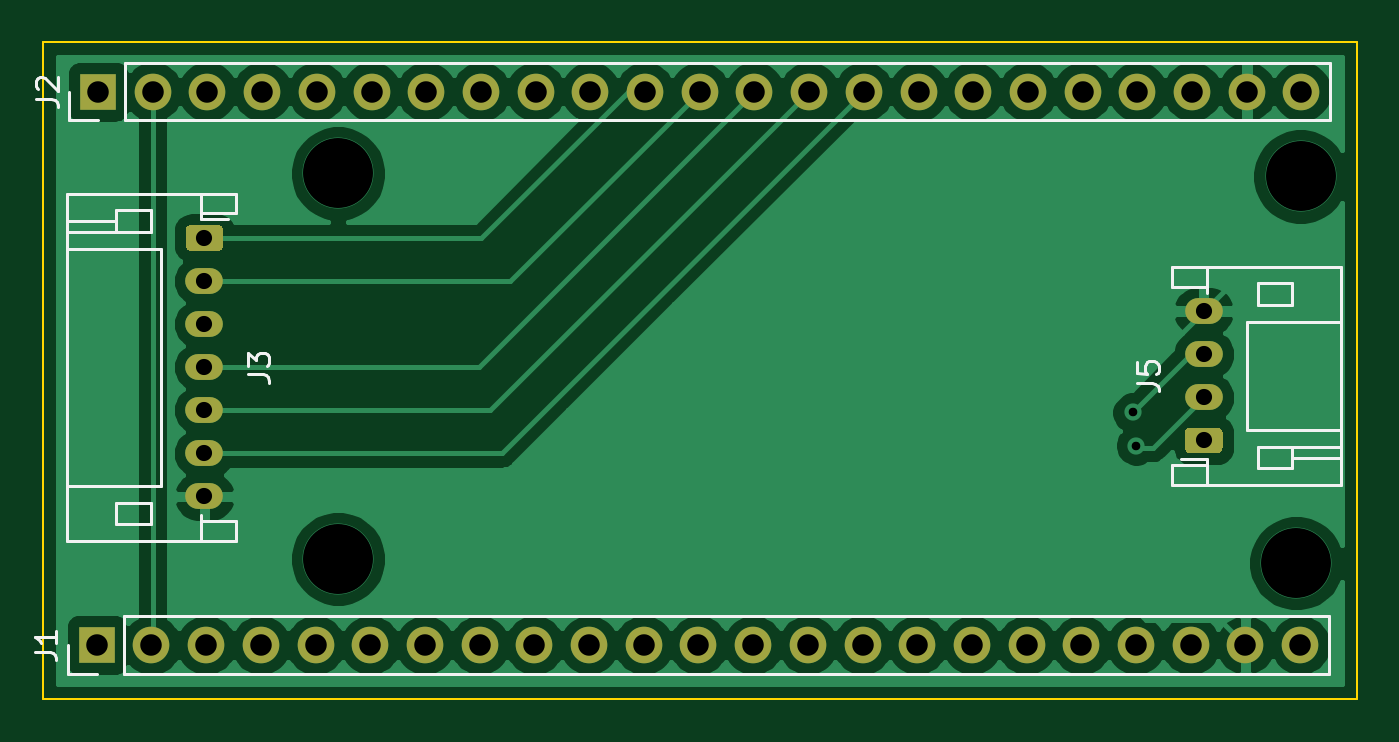
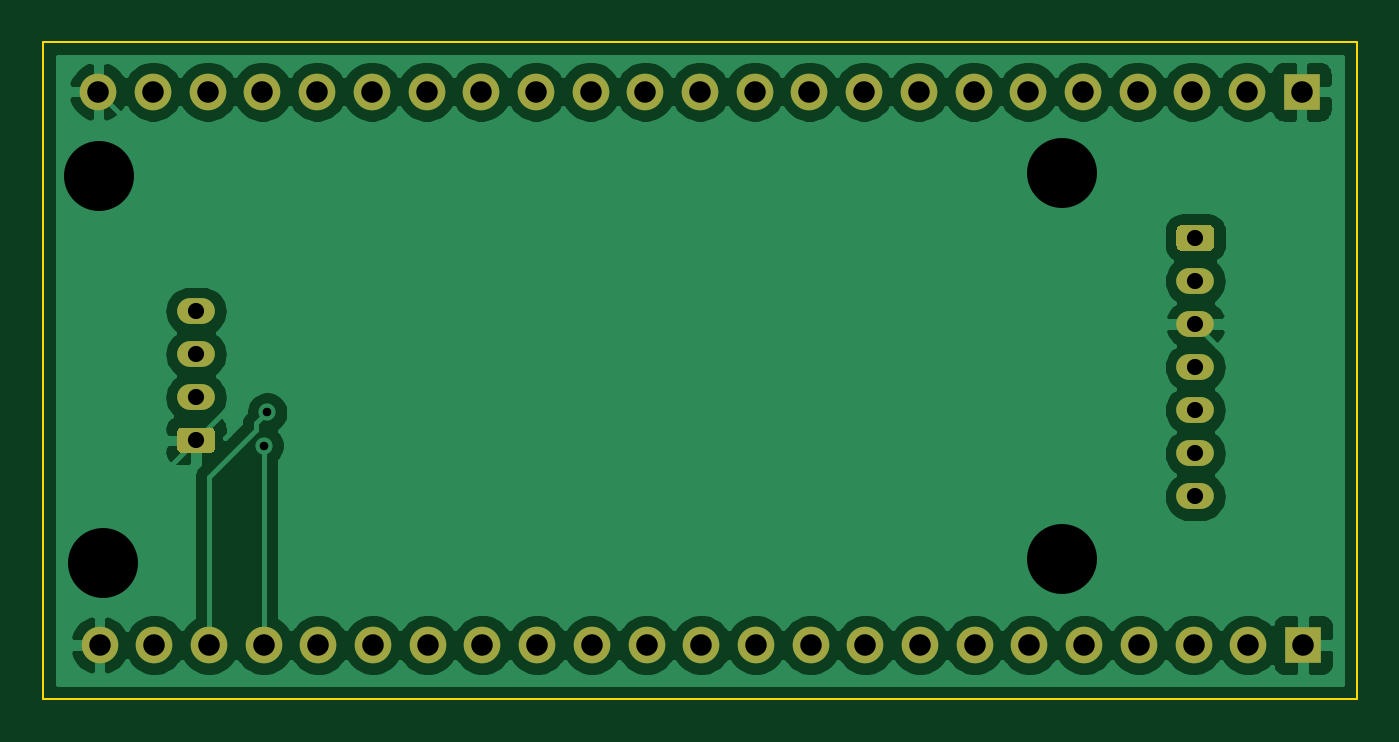
Circuit board: 11 layer files. Board 61.0 x 30.5 mm.
- bottom_copper: ultrasonic-Bottom_Cu.gbr (80361 bytes)
- bottom_mask: ultrasonic-Bottom_Mask.gbr (2728 bytes)
- paste: ultrasonic-Bottom_Paste.gbr (475 bytes)
- bottom_silk: ultrasonic-Bottom_Silk.gbr (476 bytes)
- outline: ultrasonic-EdgeCuts.gbr (705 bytes)
- drill: ultrasonic-NPTH.drl (306 bytes)
- drill: ultrasonic-PTH.drl (1224 bytes)
- top_copper: ultrasonic-Top_Cu.gbr (78632 bytes)
- top_mask: ultrasonic-Top_Mask.gbr (2728 bytes)
- paste: ultrasonic-Top_Paste.gbr (475 bytes)
- top_silk: ultrasonic-Top_Silk.gbr (5598 bytes)

=== bottom_copper: ultrasonic-Bottom_Cu.gbr (80361 bytes, source omitted) ===
=== bottom_mask: ultrasonic-Bottom_Mask.gbr ===
%TF.GenerationSoftware,KiCad,Pcbnew,(5.1.10-1-10_14)*%
%TF.CreationDate,2021-06-07T15:14:56+08:00*%
%TF.ProjectId,ultrasonic,756c7472-6173-46f6-9e69-632e6b696361,rev?*%
%TF.SameCoordinates,Original*%
%TF.FileFunction,Soldermask,Bot*%
%TF.FilePolarity,Negative*%
%FSLAX46Y46*%
G04 Gerber Fmt 4.6, Leading zero omitted, Abs format (unit mm)*
G04 Created by KiCad (PCBNEW (5.1.10-1-10_14)) date 2021-06-07 15:14:56*
%MOMM*%
%LPD*%
G01*
G04 APERTURE LIST*
%ADD10O,1.750000X1.200000*%
%ADD11O,1.700000X1.700000*%
%ADD12R,1.700000X1.700000*%
G04 APERTURE END LIST*
D10*
%TO.C,J3*%
X57500000Y-120600000D03*
X57500000Y-118600000D03*
X57500000Y-116600000D03*
X57500000Y-114600000D03*
X57500000Y-112600000D03*
X57500000Y-110600000D03*
G36*
G01*
X56874999Y-108000000D02*
X58125001Y-108000000D01*
G75*
G02*
X58375000Y-108249999I0J-249999D01*
G01*
X58375000Y-108950001D01*
G75*
G02*
X58125001Y-109200000I-249999J0D01*
G01*
X56874999Y-109200000D01*
G75*
G02*
X56625000Y-108950001I0J249999D01*
G01*
X56625000Y-108249999D01*
G75*
G02*
X56874999Y-108000000I249999J0D01*
G01*
G37*
%TD*%
%TO.C,J5*%
X103900000Y-112000000D03*
X103900000Y-114000000D03*
X103900000Y-116000000D03*
G36*
G01*
X104525001Y-118600000D02*
X103274999Y-118600000D01*
G75*
G02*
X103025000Y-118350001I0J249999D01*
G01*
X103025000Y-117649999D01*
G75*
G02*
X103274999Y-117400000I249999J0D01*
G01*
X104525001Y-117400000D01*
G75*
G02*
X104775000Y-117649999I0J-249999D01*
G01*
X104775000Y-118350001D01*
G75*
G02*
X104525001Y-118600000I-249999J0D01*
G01*
G37*
%TD*%
D11*
%TO.C,J2*%
X108440000Y-101800000D03*
X105900000Y-101800000D03*
X103360000Y-101800000D03*
X100820000Y-101800000D03*
X98280000Y-101800000D03*
X95740000Y-101800000D03*
X93200000Y-101800000D03*
X90660000Y-101800000D03*
X88120000Y-101800000D03*
X85580000Y-101800000D03*
X83040000Y-101800000D03*
X80500000Y-101800000D03*
X77960000Y-101800000D03*
X75420000Y-101800000D03*
X72880000Y-101800000D03*
X70340000Y-101800000D03*
X67800000Y-101800000D03*
X65260000Y-101800000D03*
X62720000Y-101800000D03*
X60180000Y-101800000D03*
X57640000Y-101800000D03*
X55100000Y-101800000D03*
D12*
X52560000Y-101800000D03*
%TD*%
D11*
%TO.C,J1*%
X108380000Y-127500000D03*
X105840000Y-127500000D03*
X103300000Y-127500000D03*
X100760000Y-127500000D03*
X98220000Y-127500000D03*
X95680000Y-127500000D03*
X93140000Y-127500000D03*
X90600000Y-127500000D03*
X88060000Y-127500000D03*
X85520000Y-127500000D03*
X82980000Y-127500000D03*
X80440000Y-127500000D03*
X77900000Y-127500000D03*
X75360000Y-127500000D03*
X72820000Y-127500000D03*
X70280000Y-127500000D03*
X67740000Y-127500000D03*
X65200000Y-127500000D03*
X62660000Y-127500000D03*
X60120000Y-127500000D03*
X57580000Y-127500000D03*
X55040000Y-127500000D03*
D12*
X52500000Y-127500000D03*
%TD*%
M02*

=== paste: ultrasonic-Bottom_Paste.gbr ===
%TF.GenerationSoftware,KiCad,Pcbnew,(5.1.10-1-10_14)*%
%TF.CreationDate,2021-06-07T15:14:56+08:00*%
%TF.ProjectId,ultrasonic,756c7472-6173-46f6-9e69-632e6b696361,rev?*%
%TF.SameCoordinates,Original*%
%TF.FileFunction,Paste,Bot*%
%TF.FilePolarity,Positive*%
%FSLAX46Y46*%
G04 Gerber Fmt 4.6, Leading zero omitted, Abs format (unit mm)*
G04 Created by KiCad (PCBNEW (5.1.10-1-10_14)) date 2021-06-07 15:14:56*
%MOMM*%
%LPD*%
G01*
G04 APERTURE LIST*
G04 APERTURE END LIST*
M02*

=== bottom_silk: ultrasonic-Bottom_Silk.gbr ===
%TF.GenerationSoftware,KiCad,Pcbnew,(5.1.10-1-10_14)*%
%TF.CreationDate,2021-06-07T15:14:56+08:00*%
%TF.ProjectId,ultrasonic,756c7472-6173-46f6-9e69-632e6b696361,rev?*%
%TF.SameCoordinates,Original*%
%TF.FileFunction,Legend,Bot*%
%TF.FilePolarity,Positive*%
%FSLAX46Y46*%
G04 Gerber Fmt 4.6, Leading zero omitted, Abs format (unit mm)*
G04 Created by KiCad (PCBNEW (5.1.10-1-10_14)) date 2021-06-07 15:14:56*
%MOMM*%
%LPD*%
G01*
G04 APERTURE LIST*
G04 APERTURE END LIST*
M02*

=== outline: ultrasonic-EdgeCuts.gbr ===
%TF.GenerationSoftware,KiCad,Pcbnew,(5.1.10-1-10_14)*%
%TF.CreationDate,2021-06-07T15:14:56+08:00*%
%TF.ProjectId,ultrasonic,756c7472-6173-46f6-9e69-632e6b696361,rev?*%
%TF.SameCoordinates,Original*%
%TF.FileFunction,Profile,NP*%
%FSLAX46Y46*%
G04 Gerber Fmt 4.6, Leading zero omitted, Abs format (unit mm)*
G04 Created by KiCad (PCBNEW (5.1.10-1-10_14)) date 2021-06-07 15:14:56*
%MOMM*%
%LPD*%
G01*
G04 APERTURE LIST*
%TA.AperFunction,Profile*%
%ADD10C,0.100000*%
%TD*%
G04 APERTURE END LIST*
D10*
X50000000Y-99500000D02*
X50000000Y-130000000D01*
X111000000Y-99500000D02*
X50000000Y-99500000D01*
X111000000Y-130000000D02*
X111000000Y-99500000D01*
X50000000Y-130000000D02*
X111000000Y-130000000D01*
M02*

=== drill: ultrasonic-NPTH.drl ===
M48
; DRILL file {KiCad (5.1.10-1-10_14)} date Monday, June 07, 2021 at 03:14:56 PM
; FORMAT={-:-/ absolute / metric / decimal}
; #@! TF.CreationDate,2021-06-07T15:14:56+08:00
; #@! TF.GenerationSoftware,Kicad,Pcbnew,(5.1.10-1-10_14)
; #@! TF.FileFunction,NonPlated,1,2,NPTH
FMAT,2
METRIC
%
G90
G05
T0
M30

=== drill: ultrasonic-PTH.drl ===
M48
; DRILL file {KiCad (5.1.10-1-10_14)} date Monday, June 07, 2021 at 03:14:56 PM
; FORMAT={-:-/ absolute / metric / decimal}
; #@! TF.CreationDate,2021-06-07T15:14:56+08:00
; #@! TF.GenerationSoftware,Kicad,Pcbnew,(5.1.10-1-10_14)
; #@! TF.FileFunction,Plated,1,2,PTH
FMAT,2
METRIC
T1C0.400
T2C0.750
T3C1.000
T4C3.250
%
G90
G05
T1
X100.6Y-116.7
X100.76Y-118.24
T2
X57.5Y-108.6
X57.5Y-110.6
X57.5Y-112.6
X57.5Y-114.6
X57.5Y-116.6
X57.5Y-118.6
X57.5Y-120.6
X103.9Y-112.0
X103.9Y-114.0
X103.9Y-116.0
X103.9Y-118.0
T3
X52.5Y-127.5
X52.56Y-101.8
X55.04Y-127.5
X55.1Y-101.8
X57.58Y-127.5
X57.64Y-101.8
X60.12Y-127.5
X60.18Y-101.8
X62.66Y-127.5
X62.72Y-101.8
X65.2Y-127.5
X65.26Y-101.8
X67.74Y-127.5
X67.8Y-101.8
X70.28Y-127.5
X70.34Y-101.8
X72.82Y-127.5
X72.88Y-101.8
X75.36Y-127.5
X75.42Y-101.8
X77.9Y-127.5
X77.96Y-101.8
X80.44Y-127.5
X80.5Y-101.8
X82.98Y-127.5
X83.04Y-101.8
X85.52Y-127.5
X85.58Y-101.8
X88.06Y-127.5
X88.12Y-101.8
X90.6Y-127.5
X90.66Y-101.8
X93.14Y-127.5
X93.2Y-101.8
X95.68Y-127.5
X95.74Y-101.8
X98.22Y-127.5
X98.28Y-101.8
X100.76Y-127.5
X100.82Y-101.8
X103.3Y-127.5
X103.36Y-101.8
X105.84Y-127.5
X105.9Y-101.8
X108.38Y-127.5
X108.44Y-101.8
T4
X63.7Y-105.6
X63.7Y-123.5
X108.2Y-123.7
X108.4Y-105.74
T0
M30

=== top_copper: ultrasonic-Top_Cu.gbr (78632 bytes, source omitted) ===
=== top_mask: ultrasonic-Top_Mask.gbr ===
%TF.GenerationSoftware,KiCad,Pcbnew,(5.1.10-1-10_14)*%
%TF.CreationDate,2021-06-07T15:14:56+08:00*%
%TF.ProjectId,ultrasonic,756c7472-6173-46f6-9e69-632e6b696361,rev?*%
%TF.SameCoordinates,Original*%
%TF.FileFunction,Soldermask,Top*%
%TF.FilePolarity,Negative*%
%FSLAX46Y46*%
G04 Gerber Fmt 4.6, Leading zero omitted, Abs format (unit mm)*
G04 Created by KiCad (PCBNEW (5.1.10-1-10_14)) date 2021-06-07 15:14:56*
%MOMM*%
%LPD*%
G01*
G04 APERTURE LIST*
%ADD10O,1.750000X1.200000*%
%ADD11O,1.700000X1.700000*%
%ADD12R,1.700000X1.700000*%
G04 APERTURE END LIST*
D10*
%TO.C,J3*%
X57500000Y-120600000D03*
X57500000Y-118600000D03*
X57500000Y-116600000D03*
X57500000Y-114600000D03*
X57500000Y-112600000D03*
X57500000Y-110600000D03*
G36*
G01*
X56874999Y-108000000D02*
X58125001Y-108000000D01*
G75*
G02*
X58375000Y-108249999I0J-249999D01*
G01*
X58375000Y-108950001D01*
G75*
G02*
X58125001Y-109200000I-249999J0D01*
G01*
X56874999Y-109200000D01*
G75*
G02*
X56625000Y-108950001I0J249999D01*
G01*
X56625000Y-108249999D01*
G75*
G02*
X56874999Y-108000000I249999J0D01*
G01*
G37*
%TD*%
%TO.C,J5*%
X103900000Y-112000000D03*
X103900000Y-114000000D03*
X103900000Y-116000000D03*
G36*
G01*
X104525001Y-118600000D02*
X103274999Y-118600000D01*
G75*
G02*
X103025000Y-118350001I0J249999D01*
G01*
X103025000Y-117649999D01*
G75*
G02*
X103274999Y-117400000I249999J0D01*
G01*
X104525001Y-117400000D01*
G75*
G02*
X104775000Y-117649999I0J-249999D01*
G01*
X104775000Y-118350001D01*
G75*
G02*
X104525001Y-118600000I-249999J0D01*
G01*
G37*
%TD*%
D11*
%TO.C,J2*%
X108440000Y-101800000D03*
X105900000Y-101800000D03*
X103360000Y-101800000D03*
X100820000Y-101800000D03*
X98280000Y-101800000D03*
X95740000Y-101800000D03*
X93200000Y-101800000D03*
X90660000Y-101800000D03*
X88120000Y-101800000D03*
X85580000Y-101800000D03*
X83040000Y-101800000D03*
X80500000Y-101800000D03*
X77960000Y-101800000D03*
X75420000Y-101800000D03*
X72880000Y-101800000D03*
X70340000Y-101800000D03*
X67800000Y-101800000D03*
X65260000Y-101800000D03*
X62720000Y-101800000D03*
X60180000Y-101800000D03*
X57640000Y-101800000D03*
X55100000Y-101800000D03*
D12*
X52560000Y-101800000D03*
%TD*%
D11*
%TO.C,J1*%
X108380000Y-127500000D03*
X105840000Y-127500000D03*
X103300000Y-127500000D03*
X100760000Y-127500000D03*
X98220000Y-127500000D03*
X95680000Y-127500000D03*
X93140000Y-127500000D03*
X90600000Y-127500000D03*
X88060000Y-127500000D03*
X85520000Y-127500000D03*
X82980000Y-127500000D03*
X80440000Y-127500000D03*
X77900000Y-127500000D03*
X75360000Y-127500000D03*
X72820000Y-127500000D03*
X70280000Y-127500000D03*
X67740000Y-127500000D03*
X65200000Y-127500000D03*
X62660000Y-127500000D03*
X60120000Y-127500000D03*
X57580000Y-127500000D03*
X55040000Y-127500000D03*
D12*
X52500000Y-127500000D03*
%TD*%
M02*

=== paste: ultrasonic-Top_Paste.gbr ===
%TF.GenerationSoftware,KiCad,Pcbnew,(5.1.10-1-10_14)*%
%TF.CreationDate,2021-06-07T15:14:56+08:00*%
%TF.ProjectId,ultrasonic,756c7472-6173-46f6-9e69-632e6b696361,rev?*%
%TF.SameCoordinates,Original*%
%TF.FileFunction,Paste,Top*%
%TF.FilePolarity,Positive*%
%FSLAX46Y46*%
G04 Gerber Fmt 4.6, Leading zero omitted, Abs format (unit mm)*
G04 Created by KiCad (PCBNEW (5.1.10-1-10_14)) date 2021-06-07 15:14:56*
%MOMM*%
%LPD*%
G01*
G04 APERTURE LIST*
G04 APERTURE END LIST*
M02*

=== top_silk: ultrasonic-Top_Silk.gbr ===
%TF.GenerationSoftware,KiCad,Pcbnew,(5.1.10-1-10_14)*%
%TF.CreationDate,2021-06-07T15:14:56+08:00*%
%TF.ProjectId,ultrasonic,756c7472-6173-46f6-9e69-632e6b696361,rev?*%
%TF.SameCoordinates,Original*%
%TF.FileFunction,Legend,Top*%
%TF.FilePolarity,Positive*%
%FSLAX46Y46*%
G04 Gerber Fmt 4.6, Leading zero omitted, Abs format (unit mm)*
G04 Created by KiCad (PCBNEW (5.1.10-1-10_14)) date 2021-06-07 15:14:56*
%MOMM*%
%LPD*%
G01*
G04 APERTURE LIST*
%ADD10C,0.120000*%
%ADD11C,0.150000*%
G04 APERTURE END LIST*
D10*
%TO.C,J3*%
X57360000Y-107740000D02*
X57360000Y-107460000D01*
X57360000Y-107460000D02*
X58960000Y-107460000D01*
X58960000Y-107460000D02*
X58960000Y-106540000D01*
X58960000Y-106540000D02*
X51140000Y-106540000D01*
X51140000Y-106540000D02*
X51140000Y-122660000D01*
X51140000Y-122660000D02*
X58960000Y-122660000D01*
X58960000Y-122660000D02*
X58960000Y-121740000D01*
X58960000Y-121740000D02*
X57360000Y-121740000D01*
X57360000Y-121740000D02*
X57360000Y-121460000D01*
X51140000Y-109100000D02*
X55500000Y-109100000D01*
X55500000Y-109100000D02*
X55500000Y-120100000D01*
X55500000Y-120100000D02*
X51140000Y-120100000D01*
X57360000Y-106540000D02*
X57360000Y-107460000D01*
X57360000Y-122660000D02*
X57360000Y-121740000D01*
X55000000Y-107300000D02*
X53400000Y-107300000D01*
X53400000Y-107300000D02*
X53400000Y-108300000D01*
X53400000Y-108300000D02*
X55000000Y-108300000D01*
X55000000Y-108300000D02*
X55000000Y-107300000D01*
X55000000Y-121900000D02*
X53400000Y-121900000D01*
X53400000Y-121900000D02*
X53400000Y-120900000D01*
X53400000Y-120900000D02*
X55000000Y-120900000D01*
X55000000Y-120900000D02*
X55000000Y-121900000D01*
X53400000Y-108300000D02*
X51140000Y-108300000D01*
X53400000Y-107800000D02*
X51140000Y-107800000D01*
X57360000Y-107740000D02*
X58575000Y-107740000D01*
%TO.C,J5*%
X104040000Y-118860000D02*
X102825000Y-118860000D01*
X108000000Y-118800000D02*
X110260000Y-118800000D01*
X108000000Y-118300000D02*
X110260000Y-118300000D01*
X106400000Y-111700000D02*
X106400000Y-110700000D01*
X108000000Y-111700000D02*
X106400000Y-111700000D01*
X108000000Y-110700000D02*
X108000000Y-111700000D01*
X106400000Y-110700000D02*
X108000000Y-110700000D01*
X106400000Y-118300000D02*
X106400000Y-119300000D01*
X108000000Y-118300000D02*
X106400000Y-118300000D01*
X108000000Y-119300000D02*
X108000000Y-118300000D01*
X106400000Y-119300000D02*
X108000000Y-119300000D01*
X104040000Y-109940000D02*
X104040000Y-110860000D01*
X104040000Y-120060000D02*
X104040000Y-119140000D01*
X105900000Y-112500000D02*
X110260000Y-112500000D01*
X105900000Y-117500000D02*
X105900000Y-112500000D01*
X110260000Y-117500000D02*
X105900000Y-117500000D01*
X104040000Y-110860000D02*
X104040000Y-111140000D01*
X102440000Y-110860000D02*
X104040000Y-110860000D01*
X102440000Y-109940000D02*
X102440000Y-110860000D01*
X110260000Y-109940000D02*
X102440000Y-109940000D01*
X110260000Y-120060000D02*
X110260000Y-109940000D01*
X102440000Y-120060000D02*
X110260000Y-120060000D01*
X102440000Y-119140000D02*
X102440000Y-120060000D01*
X104040000Y-119140000D02*
X102440000Y-119140000D01*
X104040000Y-118860000D02*
X104040000Y-119140000D01*
%TO.C,J2*%
X51230000Y-103130000D02*
X51230000Y-101800000D01*
X52560000Y-103130000D02*
X51230000Y-103130000D01*
X53830000Y-103130000D02*
X53830000Y-100470000D01*
X53830000Y-100470000D02*
X109770000Y-100470000D01*
X53830000Y-103130000D02*
X109770000Y-103130000D01*
X109770000Y-103130000D02*
X109770000Y-100470000D01*
%TO.C,J1*%
X51170000Y-128830000D02*
X51170000Y-127500000D01*
X52500000Y-128830000D02*
X51170000Y-128830000D01*
X53770000Y-128830000D02*
X53770000Y-126170000D01*
X53770000Y-126170000D02*
X109710000Y-126170000D01*
X53770000Y-128830000D02*
X109710000Y-128830000D01*
X109710000Y-128830000D02*
X109710000Y-126170000D01*
%TO.C,J3*%
D11*
X59502380Y-114933333D02*
X60216666Y-114933333D01*
X60359523Y-114980952D01*
X60454761Y-115076190D01*
X60502380Y-115219047D01*
X60502380Y-115314285D01*
X59502380Y-114552380D02*
X59502380Y-113933333D01*
X59883333Y-114266666D01*
X59883333Y-114123809D01*
X59930952Y-114028571D01*
X59978571Y-113980952D01*
X60073809Y-113933333D01*
X60311904Y-113933333D01*
X60407142Y-113980952D01*
X60454761Y-114028571D01*
X60502380Y-114123809D01*
X60502380Y-114409523D01*
X60454761Y-114504761D01*
X60407142Y-114552380D01*
%TO.C,J5*%
X100802380Y-115333333D02*
X101516666Y-115333333D01*
X101659523Y-115380952D01*
X101754761Y-115476190D01*
X101802380Y-115619047D01*
X101802380Y-115714285D01*
X100802380Y-114380952D02*
X100802380Y-114857142D01*
X101278571Y-114904761D01*
X101230952Y-114857142D01*
X101183333Y-114761904D01*
X101183333Y-114523809D01*
X101230952Y-114428571D01*
X101278571Y-114380952D01*
X101373809Y-114333333D01*
X101611904Y-114333333D01*
X101707142Y-114380952D01*
X101754761Y-114428571D01*
X101802380Y-114523809D01*
X101802380Y-114761904D01*
X101754761Y-114857142D01*
X101707142Y-114904761D01*
%TO.C,J2*%
X49682380Y-102133333D02*
X50396666Y-102133333D01*
X50539523Y-102180952D01*
X50634761Y-102276190D01*
X50682380Y-102419047D01*
X50682380Y-102514285D01*
X49777619Y-101704761D02*
X49730000Y-101657142D01*
X49682380Y-101561904D01*
X49682380Y-101323809D01*
X49730000Y-101228571D01*
X49777619Y-101180952D01*
X49872857Y-101133333D01*
X49968095Y-101133333D01*
X50110952Y-101180952D01*
X50682380Y-101752380D01*
X50682380Y-101133333D01*
%TO.C,J1*%
X49622380Y-127833333D02*
X50336666Y-127833333D01*
X50479523Y-127880952D01*
X50574761Y-127976190D01*
X50622380Y-128119047D01*
X50622380Y-128214285D01*
X50622380Y-126833333D02*
X50622380Y-127404761D01*
X50622380Y-127119047D02*
X49622380Y-127119047D01*
X49765238Y-127214285D01*
X49860476Y-127309523D01*
X49908095Y-127404761D01*
%TD*%
M02*

